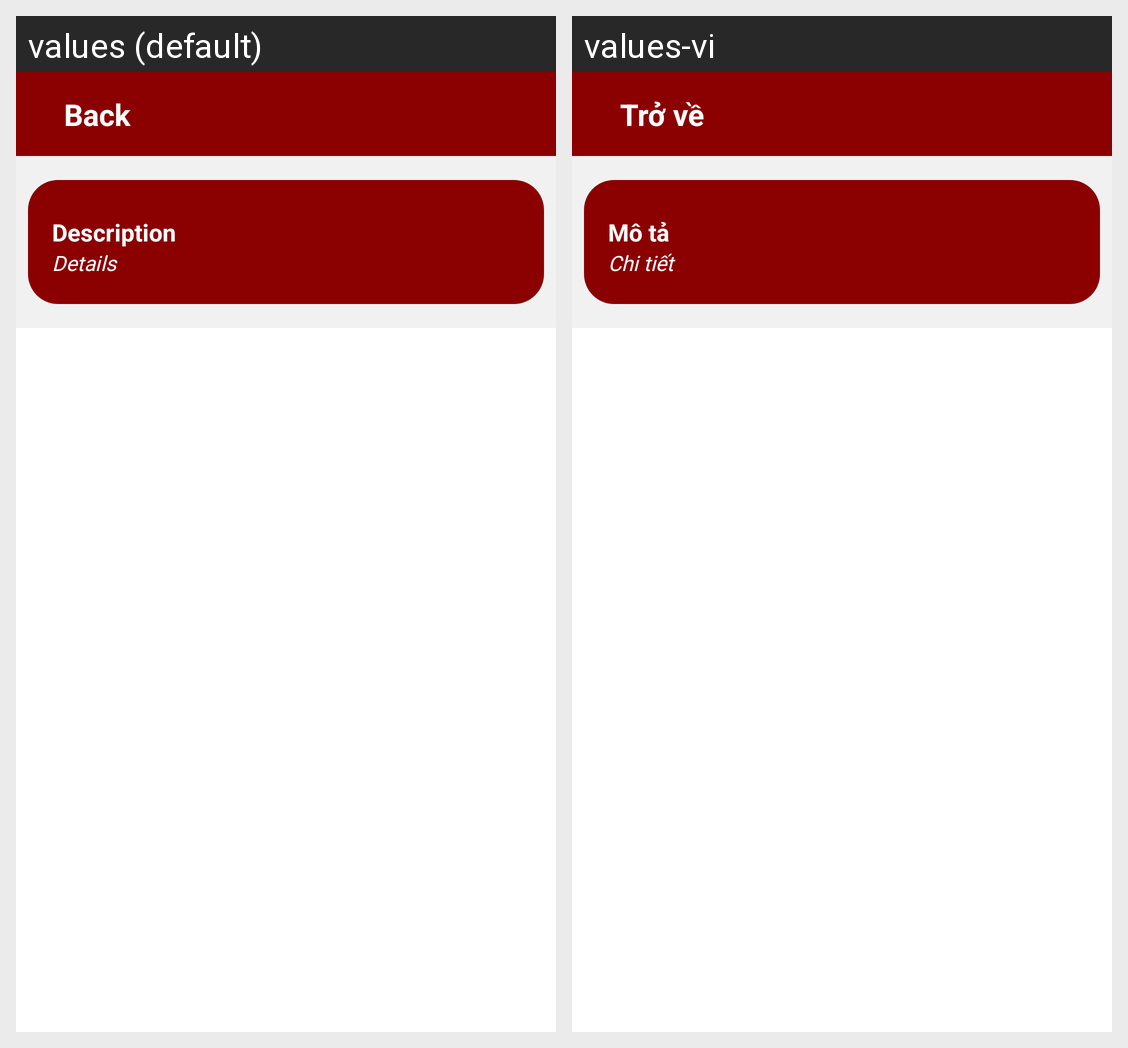

The Android screen above is rendered under two locales of the same app. Produce the string resources it draws, with the default and per-locale values.
Android screen res/layout/fragment_meal_list.xml rendered under 2 locales, left to right: values (default), values-vi. Device: Nexus 5 (rendered at 1080×1920; each locale shown at half size, 540×960, under a caption strip naming it); theme Theme.Yummy.
Strings drawn on this screen, with the default value and each locale's value (text and hints the layout hard-codes, and strings that could not be matched under every locale, appear in the picture but are not listed):

text_description
  values: Description
  values-vi: Mô tả

text_description_detail
  values: Details
  values-vi: Chi tiết

text_back
  values: Back
  values-vi: Trở về
